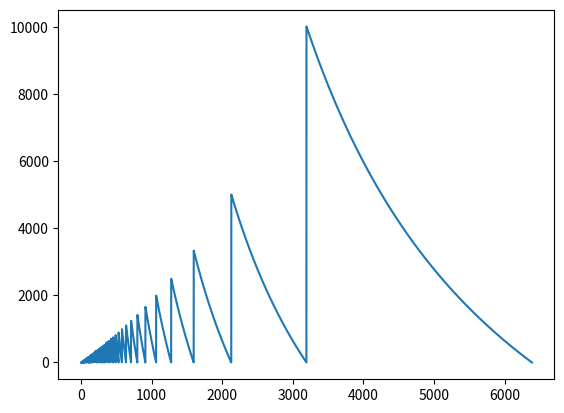

Reproduce this figure in Python.
"""
┌──────────────────────────────────────────────────────────────────────┐
│ Plots the error to a target frequency for different given prescalers │
└──────────────────────────────────────────────────────────────────────┘

[redacted]
 April 2022
"""


import numpy as np
from matplotlib import pyplot as plt

freq      = 10023.3948
clk       = 64e6

presc_min = int(clk/((1<<16)*freq))+1
presc     = np.arange(presc_min,(1<<16))

per       = clk/(presc*freq)
freq_got  = (clk/presc)/np.floor(per)

#err       = ((freq-freq_got)/freq)*100
err = freq_got-freq

plt.plot(presc, err)
plt.show()
